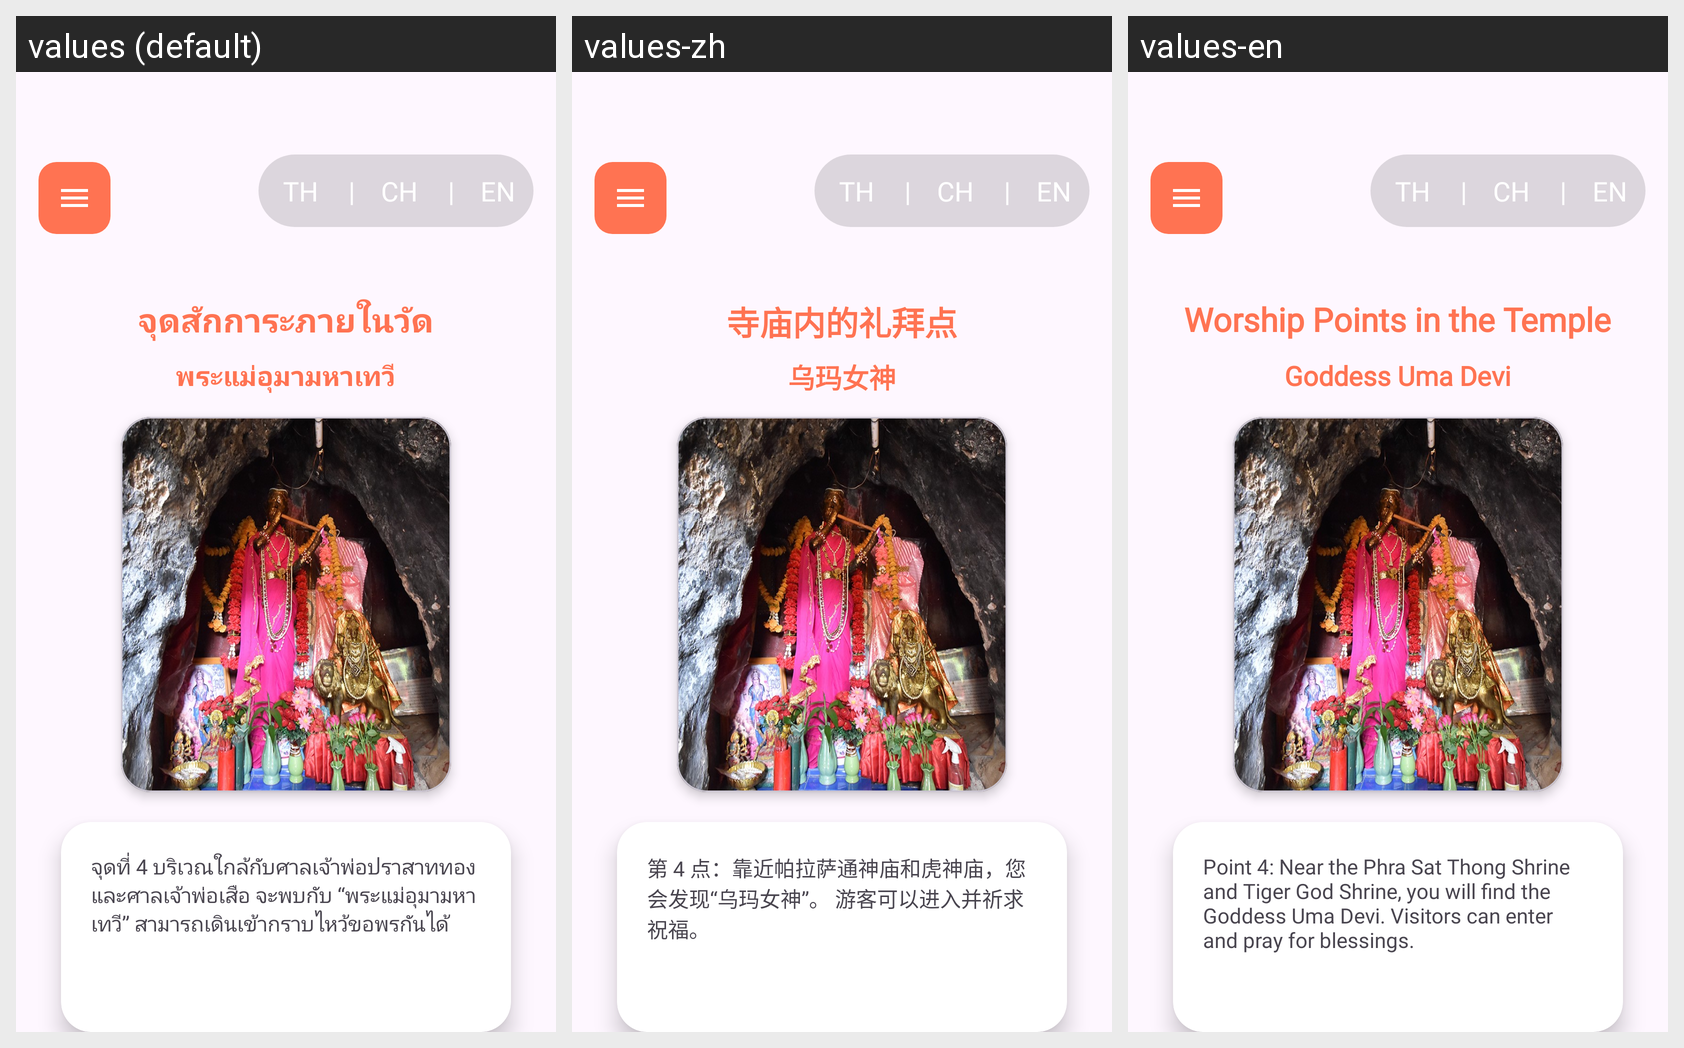

For this localized Android screen grid, give each drawn string resource with its value in every locale shown.
Android screen res/layout/activity_sakkara4.xml rendered under 3 locales, left to right: values (default), values-zh, values-en. Device: Nexus 5 (rendered at 1080×1920; each locale shown at half size, 540×960, under a caption strip naming it); theme Theme.Nakornprathom.
Strings drawn on this screen, with the default value and each locale's value (text and hints the layout hard-codes, and strings that could not be matched under every locale, appear in the picture but are not listed):

worship_points
  values: จุดสักการะภายในวัด
  values-zh: 寺庙内的礼拜点
  values-en: Worship Points in the Temple

goddess_umadevi
  values: พระแม่อุมามหาเทวี
  values-zh: 乌玛女神
  values-en: Goddess Uma Devi

goddess_umadevi_info
  values: จุดที่ 4 บริเวณใกล้กับศาลเจ้าพ่อปราสาททองและศาลเจ้าพ่อเสือ จะพบกับ “พระแม่อุมามหาเทวี” สามารถเดินเข้ากราบไหว้ขอพรกันได้
  values-zh: 第 4 点：靠近帕拉萨通神庙和虎神庙，您会发现“乌玛女神”。 游客可以进入并祈求祝福。
  values-en: Point 4: Near the Phra Sat Thong Shrine and Tiger God Shrine, you will find the Goddess Uma Devi. Visitors can enter and pray for blessings.
